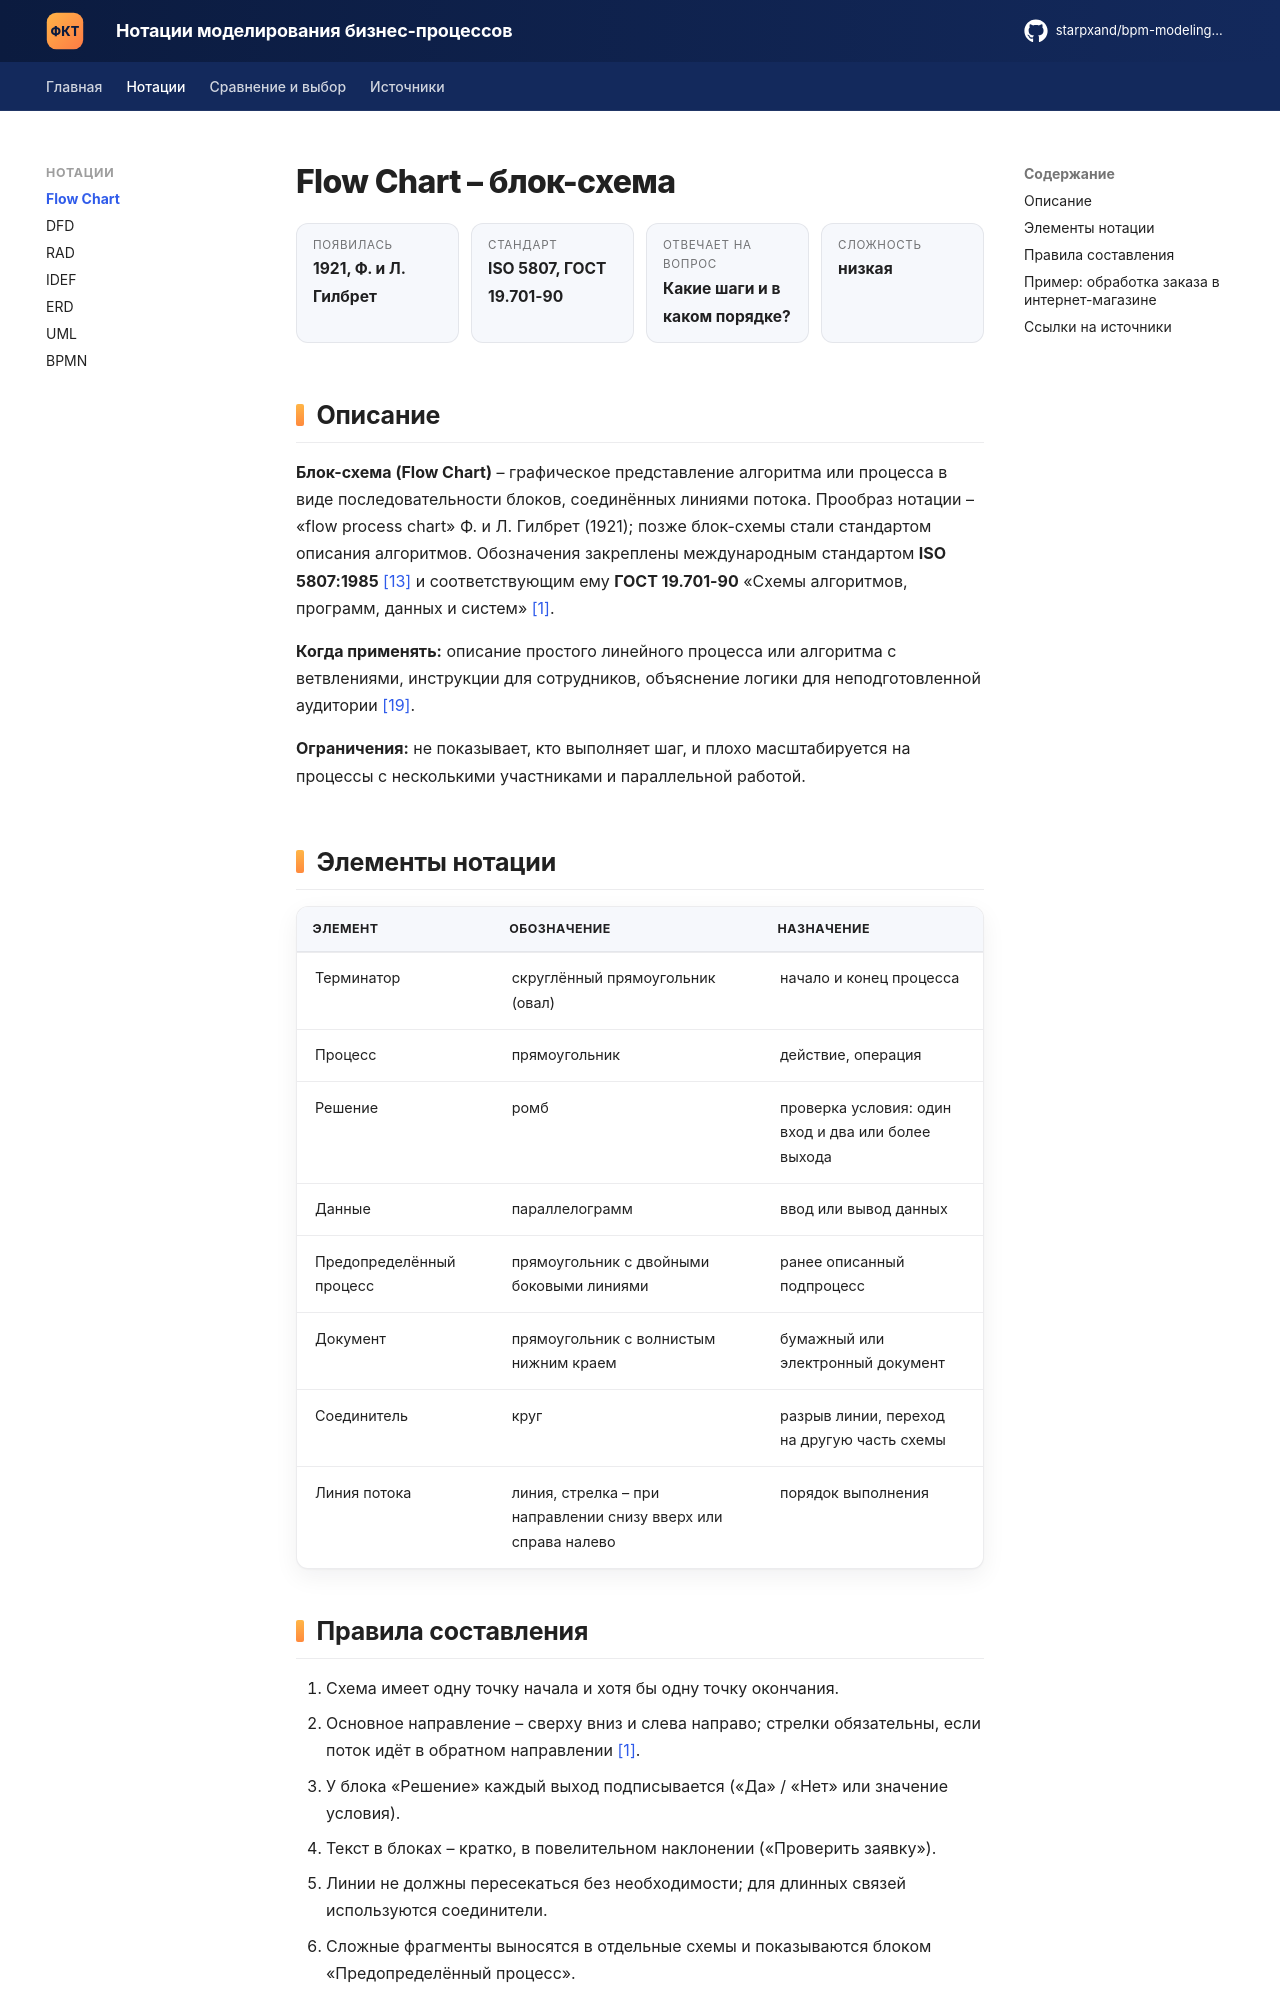

repository: starpxand/bpm-modeling-wiki · page: notations/flowchart/index.html · generator: mkdocs

# Flow Chart – блок-схема

<div class="lh-stats" markdown>
<div class="lh-stat"><span>Появилась</span><b>1921, Ф. и Л. Гилбрет</b></div>
<div class="lh-stat"><span>Стандарт</span><b>ISO 5807, ГОСТ 19.701-90</b></div>
<div class="lh-stat"><span>Отвечает на вопрос</span><b>Какие шаги и в каком порядке?</b></div>
<div class="lh-stat"><span>Сложность</span><b>низкая</b></div>
</div>

## Описание

**Блок-схема (Flow Chart)** – графическое представление алгоритма или процесса в виде
последовательности блоков, соединённых линиями потока. Прообраз нотации – «flow process chart»
Ф. и Л. Гилбрет (1921); позже блок-схемы стали стандартом описания алгоритмов. Обозначения закреплены
международным стандартом **ISO 5807:1985** [[13]](../sources.md#src-13) и соответствующим ему
**ГОСТ 19.701-90** «Схемы алгоритмов, программ, данных и систем» [[1]](../sources.md#src-1).

**Когда применять:** описание простого линейного процесса или алгоритма с ветвлениями,
инструкции для сотрудников, объяснение логики для неподготовленной аудитории [[19]](../sources.md#src-19).

**Ограничения:** не показывает, кто выполняет шаг, и плохо масштабируется на процессы с
несколькими участниками и параллельной работой.

## Элементы нотации

| Элемент | Обозначение | Назначение |
|---|---|---|
| Терминатор | скруглённый прямоугольник (овал) | начало и конец процесса |
| Процесс | прямоугольник | действие, операция |
| Решение | ромб | проверка условия: один вход и два или более выхода |
| Данные | параллелограмм | ввод или вывод данных |
| Предопределённый процесс | прямоугольник с двойными боковыми линиями | ранее описанный подпроцесс |
| Документ | прямоугольник с волнистым нижним краем | бумажный или электронный документ |
| Соединитель | круг | разрыв линии, переход на другую часть схемы |
| Линия потока | линия, стрелка – при направлении снизу вверх или справа налево | порядок выполнения |

## Правила составления

1. Схема имеет одну точку начала и хотя бы одну точку окончания.
2. Основное направление – сверху вниз и слева направо; стрелки обязательны, если поток идёт в обратном направлении [[1]](../sources.md#src-1).
3. У блока «Решение» каждый выход подписывается («Да» / «Нет» или значение условия).
4. Текст в блоках – кратко, в повелительном наклонении («Проверить заявку»).
5. Линии не должны пересекаться без необходимости; для длинных связей используются соединители.
6. Сложные фрагменты выносятся в отдельные схемы и показываются блоком «Предопределённый процесс».
